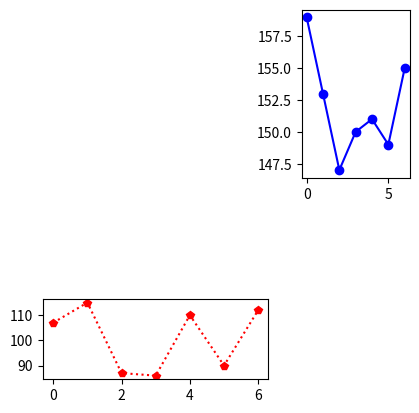

The script that saved this image:
import matplotlib.pyplot as plt
systolic = [159, 153, 147, 150, 151, 149, 155] # Systolic blood pressure data
diastolic = [107, 115, 87, 86, 110, 90, 112] # Diastolic blood pressure data
# Plot systolic blood pressure line
plt.subplot(2, 4, 3)
plt.plot(systolic, "b-o")
# Plot diastolic blood pressure line
plt.subplot(427)
plt.plot(diastolic, "r:p")
plt.show()
